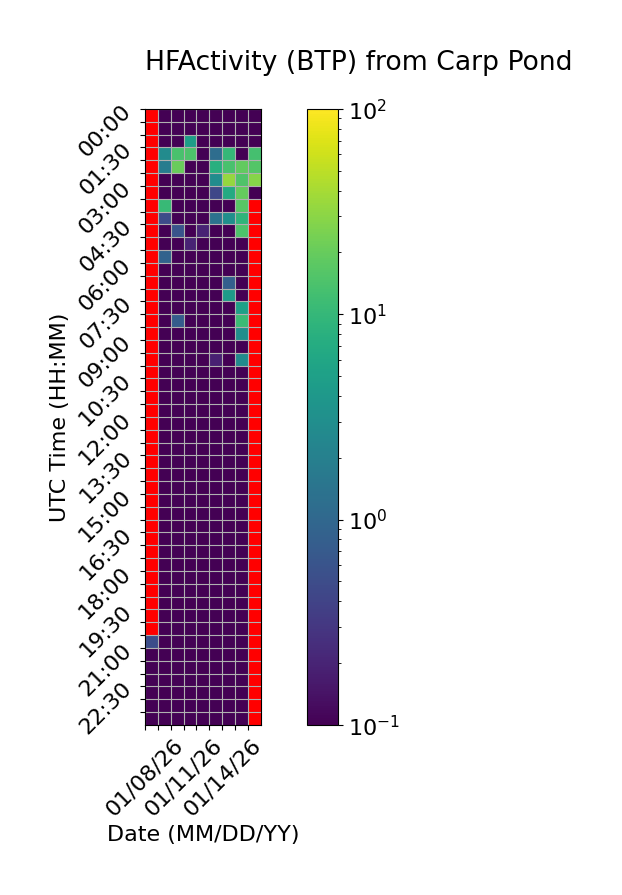

Values plotted in this chart, from the file beside it:
Time (UTC), 01/08/26, 01/09/26, 01/10/26, 01/11/26, 01/12/26, 01/13/26, 01/14/26, 01/15/26, 01/16/26
00:00, , 0.0, 0.0, 0.0, 0.0, 0.0, 0.0, 0.0, 0.0
00:30, , 0.0, 0.0, 0.0, 0.0, 0.0, 0.0, 0.0, 0.0
01:00, , 0.0, 0.0, 4.781, 0.0, 0.0, 0.0, 0.0, 0.0
01:30, , 2.812, 13.59, 14.39, 0.0, 1.192, 10.08, 0.0, 12.88
02:00, , 1.811, 20.79, 0.0, 0.05221, 7.862, 13.91, 18.87, 15.96
02:30, , 0.0, 0.0, 0.0, 0.0, 2.904, 33.87, 15, 28.17
03:00, , 0.0, 0.0, 0.0, 0.0, 0.4369, 6.876, 19.57, 0.0
03:30, , 10.51, 0.0, 0.0, 0.0, 0.0, 0.0, 16.68, 
04:00, , 0.4826, 0.0, 0.0, 0.0, 1.358, 3.128, 9.182, 
04:30, , 0.0, 0.5986, 0.0, 0.2012, 0.0, 0.0, 14.38, 
05:00, , 0.0, 0.0, 0.1988, 0.0, 0.0, 0.0, 0.0, 
05:30, , 0.9044, 0.0, 0.0, 0.0, 0.0, 0.0, 0.0, 
06:00, , 0.0, 0.0, 0.0, 0.0, 0.0, 0.0, 0.0, 
06:30, , 0.0, 0.0, 0.0, 0.0, 0.0, 0.8091, 0.0, 
07:00, , 0.0, 0.0, 0.0, 0.0, 0.0, 4.428, 0.0, 
07:30, , 0.0, 0.0, 0.0, 0.0, 0.0, 0.0, 5.044, 
08:00, , 0.0, 0.7477, 0.0, 0.0, 0.0, 0.0, 10.98, 
08:30, , 0.0, 0.0, 0.0, 0.0, 0.0, 0.0, 3.02, 
09:00, , 0.0, 0.0, 0.0, 0.0, 0.0, 0.0, 0.0, 
09:30, , 0.0, 0.0, 0.0, 0.0, 0.1908, 0.0, 2.78, 
10:00, , 0.0, 0.0, 0.0, 0.0, 0.0, 0.0, 0.0, 
10:30, , 0.0, 0.0, 0.0, 0.0, 0.0, 0.0, 0.0, 
11:00, , 0.0, 0.0, 0.0, 0.0, 0.0, 0.0, 0.0, 
11:30, , 0.0, 0.0, 0.0, 0.0, 0.0, 0.0, 0.0, 
12:00, , 0.0, 0.0, 0.0, 0.0, 0.0, 0.0, 0.0, 
12:30, , 0.0, 0.0, 0.0, 0.0, 0.0, 0.0, 0.0, 
13:00, , 0.0, 0.0, 0.0, 0.0, 0.0, 0.0, 0.0, 
13:30, , 0.0, 0.0, 0.0, 0.0, 0.0, 0.0, 0.0, 
14:00, , 0.0, 0.0, 0.0, 0.0, 0.0, 0.0, 0.0, 
14:30, , 0.0, 0.0, 0.0, 0.0, 0.0, 0.0, 0.0, 
15:00, , 0.0, 0.0, 0.0, 0.0, 0.0, 0.0, 0.0, 
15:30, , 0.0, 0.0, 0.0, 0.0, 0.0, 0.0, 0.0, 
16:00, , 0.0, 0.0, 0.0, 0.0, 0.0, 0.0, 0.0, 
16:30, , 0.0, 0.0, 0.0, 0.0, 0.0, 0.0, 0.0, 
17:00, , 0.0, 0.0, 0.0, 0.0, 0.0, 0.0, 0.0, 
17:30, , 0.0, 0.0, 0.0, 0.0, 0.0, 0.0, 0.0, 
18:00, , 0.0, 0.0, 0.0, 0.0, 0.0, 0.0, 0.0, 
18:30, , 0.0, 0.0, 0.0, 0.0, 0.0, 0.0, 0.0, 
19:00, , 0.0, 0.0, 0.0, 0.0, 0.0, 0.0, 0.0, 
19:30, , 0.0, 0.0, 0.0, 0.0, 0.0, 0.0, 0.0, 
20:00, , 0.0, 0.0, 0.0, 0.0, 0.0, 0.0, 0.0, 
20:30, 0.5151, 0.0, 0.0, 0.0, 0.0, 0.0, 0.0, 0.0, 
21:00, 0.0, 0.0, 0.0, 0.0, 0.0, 0.0, 0.0, 0.0, 
21:30, 0.0, 0.0, 0.0, 0.0, 0.0, 0.0, 0.0, 0.0, 
22:00, 0.0, 0.0, 0.0, 0.0, 0.0, 0.0, 0.0, 0.0, 
22:30, 0.0, 0.0, 0.0, 0.0, 0.0, 0.0, 0.0, 0.0, 
23:00, 0.0, 0.0, 0.0, 0.0, 0.0, 0.0, 0.0, 0.0, 
23:30, 0.0, 0.0, 0.0, 0.0, 0.0, 0.0, 0.0, 0.0, 
